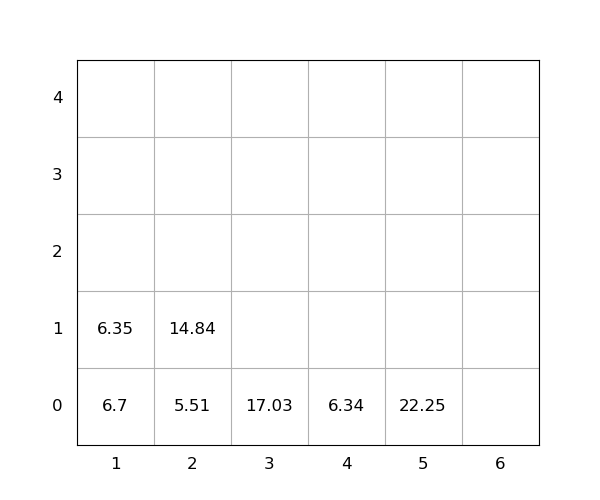

Source data for this figure (header and first rows):
idx, loc_x, loc_y, loc_z, weight, seq, emerg, reloc, size(ft)
1, 5, 0, 0, 22.25, 0, 0, 1.0, 20
2, 4, 0, 0, 6.34, 0, 0, 0, 20
3, 1, 0, 0, 6.7, 1, 0, 1.0, 20
4, 2, 0, 0, 5.51, 2, 0, 0, 20
5, 2, 0, 1, 14.84, 3, 0, 0, 20
6, 1, 0, 1, 6.35, 4, 0, 1.0, 20
7, 3, 0, 0, 17.03, 5, 0, 0, 20
